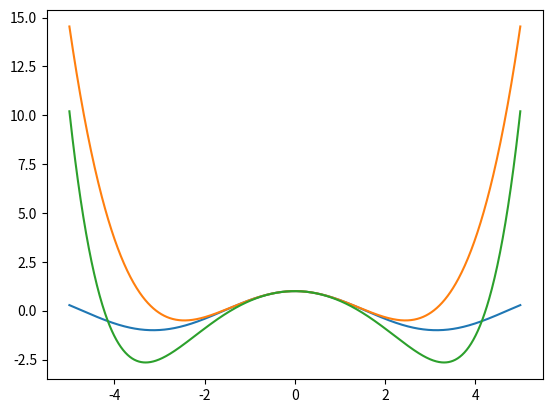

Here is the Python script that generated this plot:
import matplotlib.pyplot as plt
import numpy as np
from math import factorial

def f1(x):
    y = 1 -x**2/2 + x**4/24
    return y

def f2(x):
    y = 1 -x**2/2 + x**6/720
    return y

def R(x):
    y = x**5/factorial(5)
    return y

def erro(x):
    y = np.cos(x) - f1(x)
    return y

x = np.linspace(-5, 5, 1000)

plt.plot(x, np.cos(x))
plt.plot(x, f1(x))
plt.plot(x, f2(x))

plt.show()